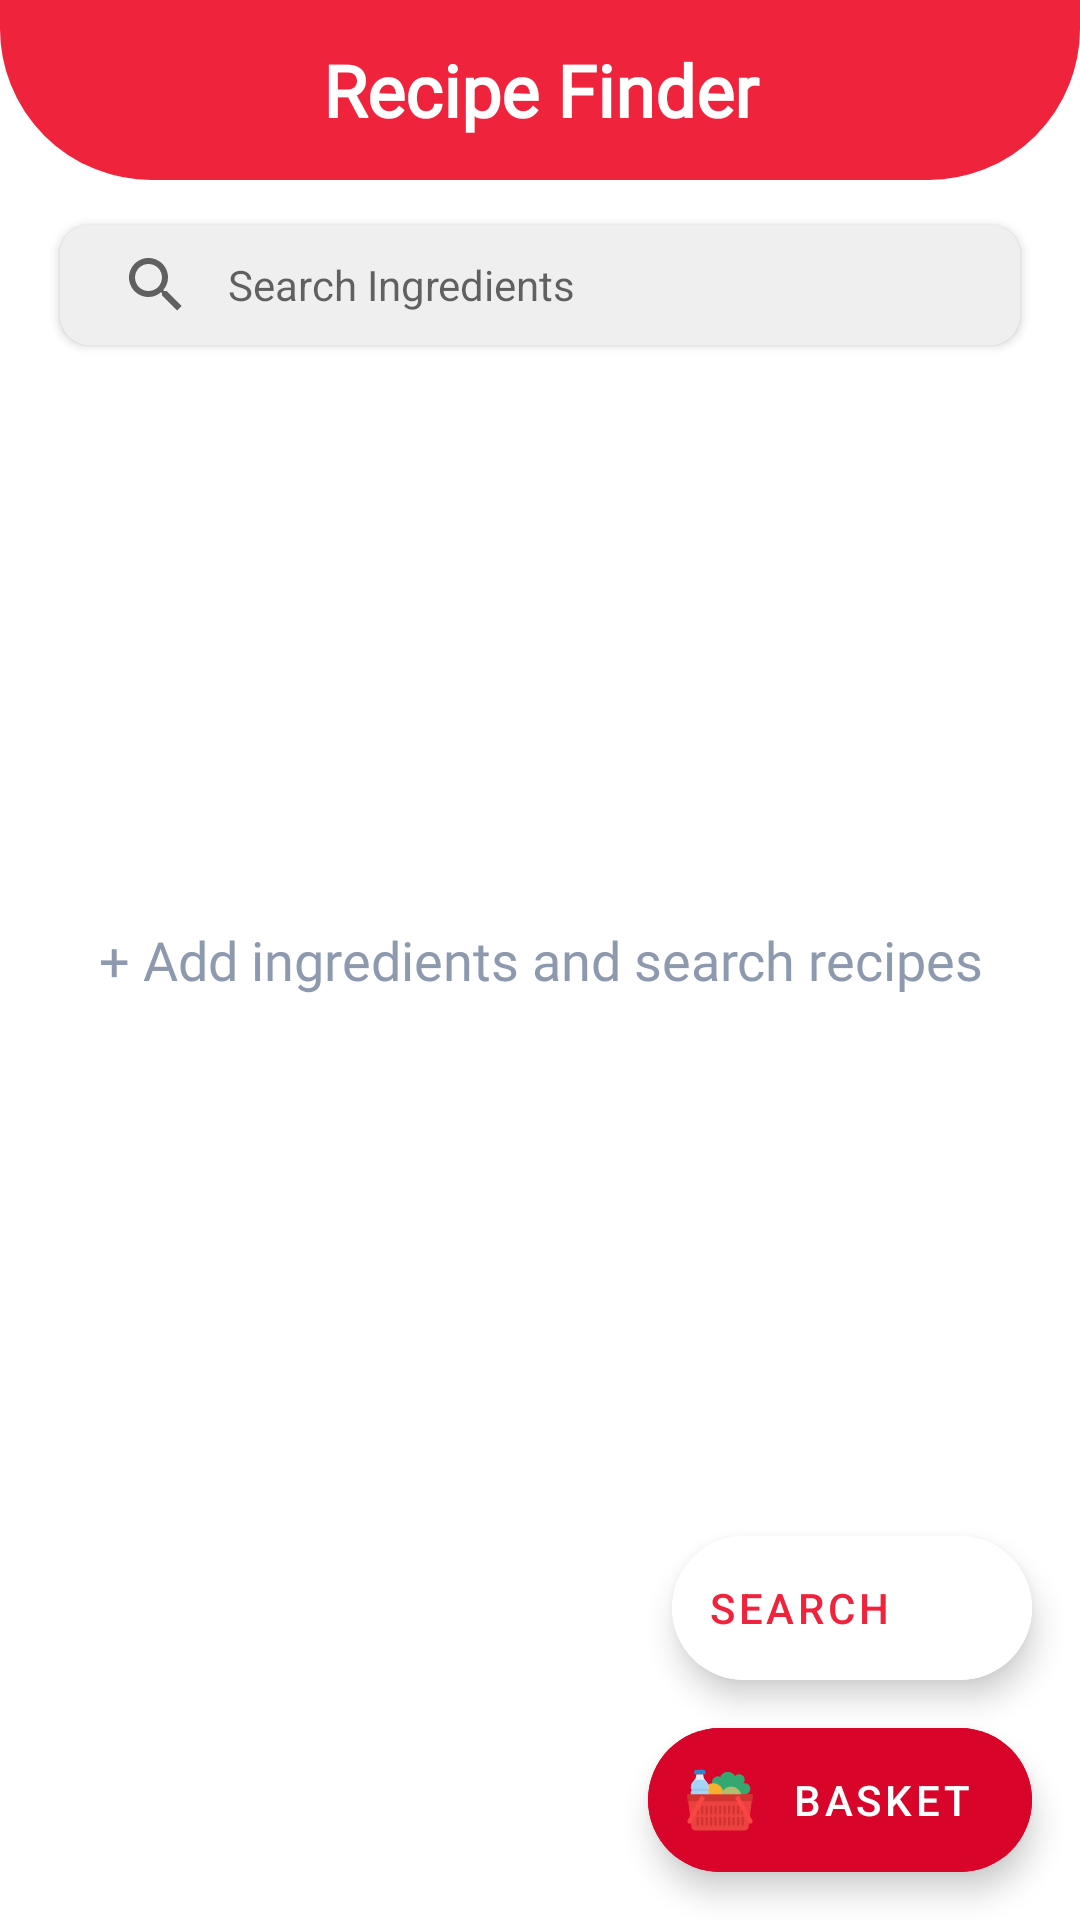

Reconstruct the res/layout file that produces this screen, plus the resources it refers to.
<!-- AndroidManifest.xml: application theme AppTheme -->
<!-- res/layout/fragment_basker.xml -->
<?xml version="1.0" encoding="utf-8"?>
<FrameLayout xmlns:android="http://schemas.android.com/apk/res/android"
    xmlns:app="http://schemas.android.com/apk/res-auto"
    xmlns:tools="http://schemas.android.com/tools"
    android:layout_width="match_parent"
    android:layout_height="match_parent"
    android:layout_gravity="center"
    tools:context=".frags.Basket">

    <LinearLayout
        android:layout_width="match_parent"
        android:layout_height="match_parent"
        android:orientation="vertical">

        <TextView
            android:id="@+id/textView2"
            android:layout_width="match_parent"
            android:layout_height="60dp"
            android:background="@drawable/bottomroundedback"
            android:backgroundTint="@color/main2"
            android:fontFamily="@font/lobster"
            android:gravity="center"
            android:padding="5dp"
            android:text="Recipe Finder"
            android:textColor="@color/white"
            android:textSize="24sp"
            android:textStyle="bold" />

        <androidx.cardview.widget.CardView
            android:layout_width="wrap_content"
            android:layout_height="wrap_content"
            android:layout_gravity="center"
            android:layout_margin="15dp"
            app:cardCornerRadius="10dp">

            <SearchView
                android:id="@+id/search_ingre"
                android:layout_width="match_parent"
                android:layout_height="40dp"
                android:background="#efefef"
                android:iconifiedByDefault="false"
                android:queryBackground="@android:color/transparent"
                android:queryHint="Search Ingredients"
                android:theme="@style/AppSearchView">

            </SearchView>
        </androidx.cardview.widget.CardView>

    </LinearLayout>

    <androidx.recyclerview.widget.RecyclerView
        android:id="@+id/recycle_all_ing"
        android:layout_width="match_parent"
        android:layout_height="match_parent"
        android:layout_marginTop="120dp" />

    <RelativeLayout
        android:id="@+id/popup_basket"
        android:layout_width="match_parent"
        android:layout_height="match_parent"
        android:layout_margin="50dp"
        android:background="@drawable/white_curv_border"
        android:elevation="2dp"
        android:visibility="gone">

        <LinearLayout
            android:layout_width="match_parent"
            android:layout_height="match_parent"
            android:orientation="vertical">

            <TextView
                android:id="@+id/textView36"
                android:layout_width="match_parent"
                android:layout_height="wrap_content"
                android:fontFamily="@font/open_sans"
                android:gravity="center"
                android:padding="5dp"
                android:text="Ingredients"
                android:textColor="@color/main4"
                android:textSize="18sp" />

            <androidx.recyclerview.widget.RecyclerView
                android:id="@+id/basket_recycle"
                android:layout_width="match_parent"
                android:layout_height="match_parent" />

        </LinearLayout>

    </RelativeLayout>

    <TextView
        android:id="@+id/textView37"
        android:layout_width="match_parent"
        android:layout_height="match_parent"
        android:fontFamily="@font/montserrat"
        android:gravity="center"
        android:text="+ Add ingredients and search recipes"
        android:textColor="@color/main3"
        android:textSize="18sp" />

    <com.google.android.material.floatingactionbutton.ExtendedFloatingActionButton
        android:id="@+id/extended_search"
        android:layout_width="wrap_content"
        android:layout_height="wrap_content"
        android:layout_gravity="bottom|right"
        android:layout_marginRight="16dp"
        android:layout_marginBottom="80dp"
        android:backgroundTint="@color/white"
        android:text="Search"
        android:textColor="@color/main2"
        app:icon="@drawable/ic_search_24px"
        app:iconTint="@null" />

    <com.google.android.material.floatingactionbutton.ExtendedFloatingActionButton
        android:id="@+id/extended_basket"
        android:layout_width="wrap_content"
        android:layout_height="wrap_content"
        android:layout_gravity="bottom|right"
        android:layout_margin="16dp"
        android:backgroundTint="@color/main1"
        android:text="Basket"
        android:textColor="@color/white"
        app:icon="@drawable/ic_shopping"
        app:iconTint="@null" />

</FrameLayout>
<!-- resources referenced by this layout -->
<resources>
  <color name="main1">#d90429</color>
  <color name="main2">#ef233c</color>
  <color name="main3">#8d99ae</color>
  <color name="main4">#2b2d42</color>
  <color name="white">#ffffff</color>
  <!-- drawable bottomroundedback (drawable) -->
  <?xml version="1.0" encoding="utf-8"?>
  <shape xmlns:android="http://schemas.android.com/apk/res/android"
      android:shape="rectangle">
      <corners
          android:bottomLeftRadius="50dp"
          android:bottomRightRadius="50dp"
          />
      <stroke
          android:width="1dp"
          android:color="@color/white" />
      <solid android:color="@android:color/white"/>
  </shape>
  <!-- drawable ic_shopping: vector/xml drawable (drawable, 5377 chars, omitted) -->
  <!-- drawable white_curv_border (drawable) -->
  <?xml version="1.0" encoding="UTF-8"?>
  <shape xmlns:android="http://schemas.android.com/apk/res/android">
      <solid android:color="#ffffffff"/>
      <corners android:radius="20dp"/>
  </shape>
  <style name="AppSearchView" parent="Widget.AppCompat.SearchView">
          <item name="android:textSize">14sp</item>
      </style>
  <style name="AppTheme" parent="Theme.MaterialComponents.DayNight.NoActionBar">
          
          <item name="colorPrimary">@color/colorPrimary</item>
          <item name="colorPrimaryDark">@color/main2</item>
          <item name="colorAccent">@color/colorAccent</item>
      </style>
  <color name="colorPrimary">#6200EE</color>
  <color name="colorAccent">#03DAC5</color>
</resources>
